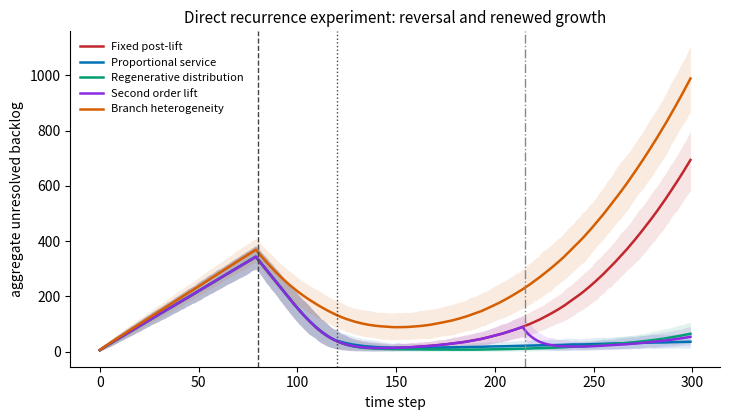
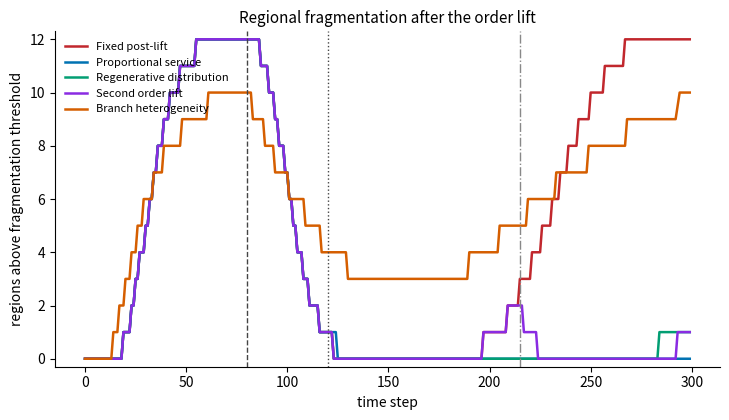

The matplotlib source for these figures, in order:
#!/usr/bin/env python3
"""Canonical direct-recurrence experiment for Nature v16 (single-pipeline).

One execution generates: the protocol JSON, the common latent-world seed
streams, per-replicate metrics, time-series summaries, reversal/recurrence
proportions with intervals, recurrence times, final backlogs, regional
fragmentation counts, the manuscript table (CSV + LaTeX) and both figures,
plus an analysis report.

Model (queue-and-region backlog):
    U_{t+1} = max(0, U_t + A_t - S_t)   per region.
Common latent worlds: standard-normal shocks Z_arr, Z_svc are drawn ONCE per
(replicate, region, time) and reused under every regime; each regime applies a
different service policy (and, for branch heterogeneity, region arrival
multipliers) to the SAME latent world. This is genuine common-world pairing,
not one RNG consumed sequentially across regimes.

Usage: python run_recurrence.py --out <dir> [--replicates N]
"""
from __future__ import annotations
import argparse, json, hashlib, os
from pathlib import Path
import numpy as np

# ---- frozen registered design -------------------------------------------
PROTOCOL = {
    "master_seed": 20260716,
    "replicates_per_regime": 1000,
    "regions": 12,
    "horizon": 300,
    "lift_time": 80,
    "operand_expansion_time": 120,
    "second_lift_time": 215,
    "regional_backlog_threshold": 12,
    "recurrence_window": 30,
    "persistent_slope_threshold": 1.0,
    "final_backlog_threshold": 150,
    "post_lift_decrease_frac": 0.30,
    "recurrence_window_start": 190,
    "regimes": ["fixed_post_lift", "proportional_service",
                "regenerative_distribution", "second_order_lift",
                "branch_heterogeneity"],
    # rate parameters (per-region intensities)
    "a_pre": 0.55, "growth": 0.010, "s_pre": 0.20, "s_lift": 1.32,
    "prop_margin": 0.55, "regen_add": 1.15, "regen_center": 165,
    "regen_scale": 12.0, "second_add": 1.25,
    "branch_mult_min": 0.5, "branch_mult_max": 1.6,
    "shock_scale": 1.0,
}

REGIME_LABELS = {
    "fixed_post_lift": "Fixed post-lift",
    "proportional_service": "Proportional service",
    "regenerative_distribution": "Regenerative distribution",
    "second_order_lift": "Second order lift",
    "branch_heterogeneity": "Branch heterogeneity",
}
COLORS = {
    "fixed_post_lift": "#c1272d", "proportional_service": "#0072b2",
    "regenerative_distribution": "#029e73", "second_order_lift": "#8a2be2",
    "branch_heterogeneity": "#d55e00",
}


def arrival_rate(t, regions, p, mult):
    base = p["a_pre"] + (p["growth"] * (t - p["operand_expansion_time"])
                         if t >= p["operand_expansion_time"] else 0.0)
    return base * mult


def service_rate(t, regime, p, arr_rate_vec):
    R = p["regions"]
    if t < p["lift_time"]:
        return np.full(R, p["s_pre"])
    if t < p["operand_expansion_time"]:          # reversal interval: lift for all
        return np.full(R, p["s_lift"])
    if regime in ("fixed_post_lift", "branch_heterogeneity"):
        return np.full(R, p["s_lift"])
    if regime == "proportional_service":
        return arr_rate_vec + p["prop_margin"]
    if regime == "regenerative_distribution":
        frac = 1.0 / (1.0 + np.exp(-(t - p["regen_center"]) / p["regen_scale"]))
        return np.full(R, p["s_lift"] + frac * p["regen_add"])
    if regime == "second_order_lift":
        return np.full(R, p["s_lift"] + (p["second_add"]
                       if t >= p["second_lift_time"] else 0.0))
    return np.full(R, p["s_lift"])


def simulate(regime, Z_arr, Z_svc, p):
    """Vectorized over replicates using shared latent shocks Z (N,R,H)."""
    N, R, H = Z_arr.shape
    mult = (np.linspace(p["branch_mult_min"], p["branch_mult_max"], R)
            if regime == "branch_heterogeneity" else np.ones(R))
    u = np.zeros((N, R))
    agg = np.zeros((N, H)); regions_over = np.zeros((N, H))
    thr = p["regional_backlog_threshold"]; sc = p["shock_scale"]
    for t in range(H):
        ar = arrival_rate(t, R, p, mult)                    # (R,)
        sr = service_rate(t, regime, p, ar)                 # (R,)
        # common latent worlds: same Z reused across regimes; rate-scaled shock
        arr = np.maximum(0.0, ar[None, :] + np.sqrt(ar)[None, :] * sc * Z_arr[:, :, t])
        svc = np.maximum(0.0, sr[None, :] + np.sqrt(np.maximum(sr, 1e-9))[None, :] * sc * Z_svc[:, :, t])
        u = np.maximum(0.0, u + arr - svc)
        agg[:, t] = u.sum(1)
        regions_over[:, t] = (u >= thr).sum(1)
    return agg, regions_over


def replicate_metrics(agg, regions_over, p):
    """Per-replicate reversal/recurrence/times/finals. agg: (N,H)."""
    N, H = agg.shape
    tl, te = p["lift_time"], p["operand_expansion_time"]
    ws = p["recurrence_window_start"]; win = p["recurrence_window"]
    pre_peak = agg[:, :tl].max(1)
    post_lift_trough = agg[:, tl:te + 1].min(1)
    reversal = (post_lift_trough <= (1 - p["post_lift_decrease_frac"]) * pre_peak).astype(int)
    final_backlog = agg[:, -1]
    # late slope via linear fit over [H-win, H)
    xs = np.arange(win)
    late = agg[:, H - win:]
    slope = np.polyfit(xs, late.T, 1)[0]  # (N,)
    # persistent recurrence: window after ws with slope>thr AND final>thr
    persistent = np.zeros(N, dtype=int)
    rec_time = np.full(N, -1.0)
    for i in range(N):
        if final_backlog[i] <= p["final_backlog_threshold"]:
            continue
        found = False
        for t0 in range(ws, H - win):
            seg = agg[i, t0:t0 + win]
            s = np.polyfit(np.arange(win), seg, 1)[0]
            if s >= p["persistent_slope_threshold"] and agg[i, t0 + win - 1] > p["final_backlog_threshold"]:
                found = True
                if rec_time[i] < 0:
                    rec_time[i] = t0 + win - 1
        persistent[i] = 1 if found else 0
    return dict(reversal=reversal, recurrence=persistent, rec_time=rec_time,
                final_backlog=final_backlog, late_slope=slope,
                regions_over_final=regions_over[:, -1])


def wilson(k, n, z=1.96):
    if n == 0:
        return (0.0, 0.0)
    p = k / n
    d = 1 + z * z / n
    c = p + z * z / (2 * n)
    h = z * np.sqrt(p * (1 - p) / n + z * z / (4 * n * n))
    return ((c - h) / d, (c + h) / d)


def main():
    ap = argparse.ArgumentParser()
    ap.add_argument("--out", default=".")
    ap.add_argument("--replicates", type=int, default=None)
    args = ap.parse_args()
    p = dict(PROTOCOL)
    if args.replicates:
        p["replicates_per_regime"] = args.replicates
    out = Path(args.out)
    for sub in ("raw", "derived", "figures", "reports"):
        (out / sub).mkdir(parents=True, exist_ok=True)
    json.dump(p, open(out / "protocol.json", "w"), indent=2)

    N, R, H = p["replicates_per_regime"], p["regions"], p["horizon"]
    rng = np.random.default_rng(p["master_seed"])
    # common latent worlds shared across ALL regimes
    Z_arr = rng.standard_normal((N, R, H))
    Z_svc = rng.standard_normal((N, R, H))
    # persist a compact seed/world fingerprint (full arrays are large; store hash + sample)
    world_fp = hashlib.sha256(Z_arr.tobytes()).hexdigest()[:16] + \
        hashlib.sha256(Z_svc.tobytes()).hexdigest()[:16]
    np.save(out / "raw" / "common_world_Z_arr_first50.npy", Z_arr[:50])
    np.save(out / "raw" / "common_world_Z_svc_first50.npy", Z_svc[:50])

    import csv
    per_rows = []
    summary = {}
    ts_summary = {}
    for regime in p["regimes"]:
        agg, ro = simulate(regime, Z_arr, Z_svc, p)
        m = replicate_metrics(agg, ro, p)
        rev = int(m["reversal"].sum()); rec = int(m["recurrence"].sum())
        rl, rh = wilson(rev, N); cl, ch = wilson(rec, N)
        rt = m["rec_time"][m["rec_time"] >= 0]
        summary[regime] = {
            "reversal_prop": rev / N, "reversal_ci": [rl, rh],
            "recurrence_prop": rec / N, "recurrence_ci": [cl, ch],
            "recurrence_time_median": (float(np.median(rt)) if rt.size else None),
            "recurrence_time_p2_5": (float(np.percentile(rt, 2.5)) if rt.size else None),
            "recurrence_time_p97_5": (float(np.percentile(rt, 97.5)) if rt.size else None),
            "final_backlog_mean": float(m["final_backlog"].mean()),
            "final_backlog_p2_5": float(np.percentile(m["final_backlog"], 2.5)),
            "final_backlog_p97_5": float(np.percentile(m["final_backlog"], 97.5)),
            "regions_over_final_mean": float(m["regions_over_final"].mean()),
            "regions_over_final_p2_5": float(np.percentile(m["regions_over_final"], 2.5)),
            "regions_over_final_p97_5": float(np.percentile(m["regions_over_final"], 97.5)),
        }
        ts_summary[regime] = {
            "mean": agg.mean(0).tolist(),
            "p2_5": np.percentile(agg, 2.5, axis=0).tolist(),
            "p97_5": np.percentile(agg, 97.5, axis=0).tolist(),
            "regions_median": np.median(ro, axis=0).tolist(),
        }
        for i in range(N):
            per_rows.append([regime, i, int(m["reversal"][i]), int(m["recurrence"][i]),
                             float(m["rec_time"][i]), float(m["final_backlog"][i]),
                             float(m["late_slope"][i]), float(m["regions_over_final"][i])])

    with open(out / "raw" / "per_replicate_metrics.csv", "w", newline="") as f:
        w = csv.writer(f)
        w.writerow(["regime", "replicate", "reversal", "recurrence", "recurrence_time",
                    "final_backlog", "late_slope", "regions_over_final"])
        w.writerows(per_rows)
    json.dump({"common_world_fingerprint": world_fp, "summary": summary},
              open(out / "derived" / "summary.json", "w"), indent=2)
    json.dump(ts_summary, open(out / "derived" / "timeseries_summary.json", "w"))

    # manuscript table (CSV + LaTeX)
    def fmt(regime):
        s = summary[regime]
        rt = ("%.1f [%.0f, %.0f]" % (s["recurrence_time_median"], s["recurrence_time_p2_5"], s["recurrence_time_p97_5"])
              if s["recurrence_time_median"] is not None else "-")
        return [REGIME_LABELS[regime], "%.3f" % s["reversal_prop"], "%.3f" % s["recurrence_prop"], rt,
                "%.1f [%.0f, %.0f]" % (s["final_backlog_mean"], s["final_backlog_p2_5"], s["final_backlog_p97_5"]),
                "%.2f [%.0f, %.0f]" % (s["regions_over_final_mean"], s["regions_over_final_p2_5"], s["regions_over_final_p97_5"])]
    header = ["Regime", "Reversal", "Recurrence", "Recurrence time", "Final backlog", "Regions"]
    with open(out / "derived" / "recurrence_table.csv", "w", newline="") as f:
        w = csv.writer(f); w.writerow(header)
        for regime in p["regimes"]:
            w.writerow(fmt(regime))
    with open(out / "derived" / "recurrence_table.tex", "w") as f:
        f.write("\\begin{tabular}{lrrlll}\n\\hline\n")
        f.write(" & ".join(header) + " \\\\\n\\hline\n")
        for regime in p["regimes"]:
            f.write(" & ".join(str(c) for c in fmt(regime)) + " \\\\\n")
        f.write("\\hline\n\\end{tabular}\n")

    # figures
    import matplotlib
    matplotlib.use("Agg")
    import matplotlib.pyplot as plt
    time = np.arange(H)
    fig1, ax1 = plt.subplots(figsize=(7.4, 4.3))
    fig2, ax2 = plt.subplots(figsize=(7.4, 4.3))
    for regime in p["regimes"]:
        ts = ts_summary[regime]; c = COLORS[regime]
        ax1.plot(time, ts["mean"], color=c, lw=1.8, label=REGIME_LABELS[regime])
        ax1.fill_between(time, ts["p2_5"], ts["p97_5"], color=c, alpha=0.12, lw=0)
        ax2.plot(time, ts["regions_median"], color=c, lw=1.8, label=REGIME_LABELS[regime])
    for ax in (ax1, ax2):
        ax.axvline(p["lift_time"], ls="--", color="#444", lw=1.0)
        ax.axvline(p["operand_expansion_time"], ls=":", color="#444", lw=1.0)
        ax.axvline(p["second_lift_time"], ls="-.", color="#888", lw=1.0)
        ax.set_xlabel("time step"); ax.legend(fontsize=8, frameon=False, loc="upper left")
        ax.spines["top"].set_visible(False); ax.spines["right"].set_visible(False)
    ax1.set_ylabel("aggregate unresolved backlog")
    ax1.set_title("Direct recurrence experiment: reversal and renewed growth", fontsize=11)
    ax2.set_ylabel("regions above fragmentation threshold")
    ax2.set_title("Regional fragmentation after the order lift", fontsize=11)
    ax2.set_ylim(-0.3, R + 0.3)
    fig1.tight_layout(); fig2.tight_layout()
    fig1.savefig(out / "figures" / "recurrence_backlog.png", dpi=200)
    fig2.savefig(out / "figures" / "recurrence_regions.png", dpi=200)

    # analysis report
    lines = ["# Direct recurrence experiment — analysis report", "",
             f"Common latent worlds fingerprint: `{world_fp}`",
             f"Replicates per regime: {N}; regions {R}; horizon {H}.", "",
             "| Regime | Reversal | Recurrence | Final backlog (mean) | Regions |",
             "|---|---|---|---|---|"]
    for regime in p["regimes"]:
        s = summary[regime]
        lines.append(f"| {REGIME_LABELS[regime]} | {s['reversal_prop']:.3f} | "
                     f"{s['recurrence_prop']:.3f} | {s['final_backlog_mean']:.1f} | "
                     f"{s['regions_over_final_mean']:.2f} |")
    lines += ["", "Paired common-world design: each regime is evaluated on the same "
              "latent arrival/service shock arrays; regime differences are policy-induced.",
              "Reversal is generic across regimes; persistent recurrence occurs under "
              "fixed post-lift service and branch heterogeneity and is prevented by "
              "proportional service, regenerative distribution, and a second order lift.",
              "This is a synthetic, model-relative result."]
    (out / "reports" / "recurrence_reproduction.md").write_text("\n".join(lines))
    # compact machine hash of derived outputs for second-run comparison
    dh = hashlib.sha256()
    for fn in ["derived/summary.json", "derived/recurrence_table.csv"]:
        dh.update((out / fn).read_bytes())
    (out / "reports" / "derived_fingerprint.txt").write_text(dh.hexdigest() + "\n")
    print("recurrence done; derived_fingerprint", dh.hexdigest()[:16])
    for regime in p["regimes"]:
        s = summary[regime]
        print(f"  {regime:26s} rev={s['reversal_prop']:.3f} rec={s['recurrence_prop']:.3f} "
              f"final={s['final_backlog_mean']:7.1f} regions={s['regions_over_final_mean']:.2f}")


if __name__ == "__main__":
    main()
